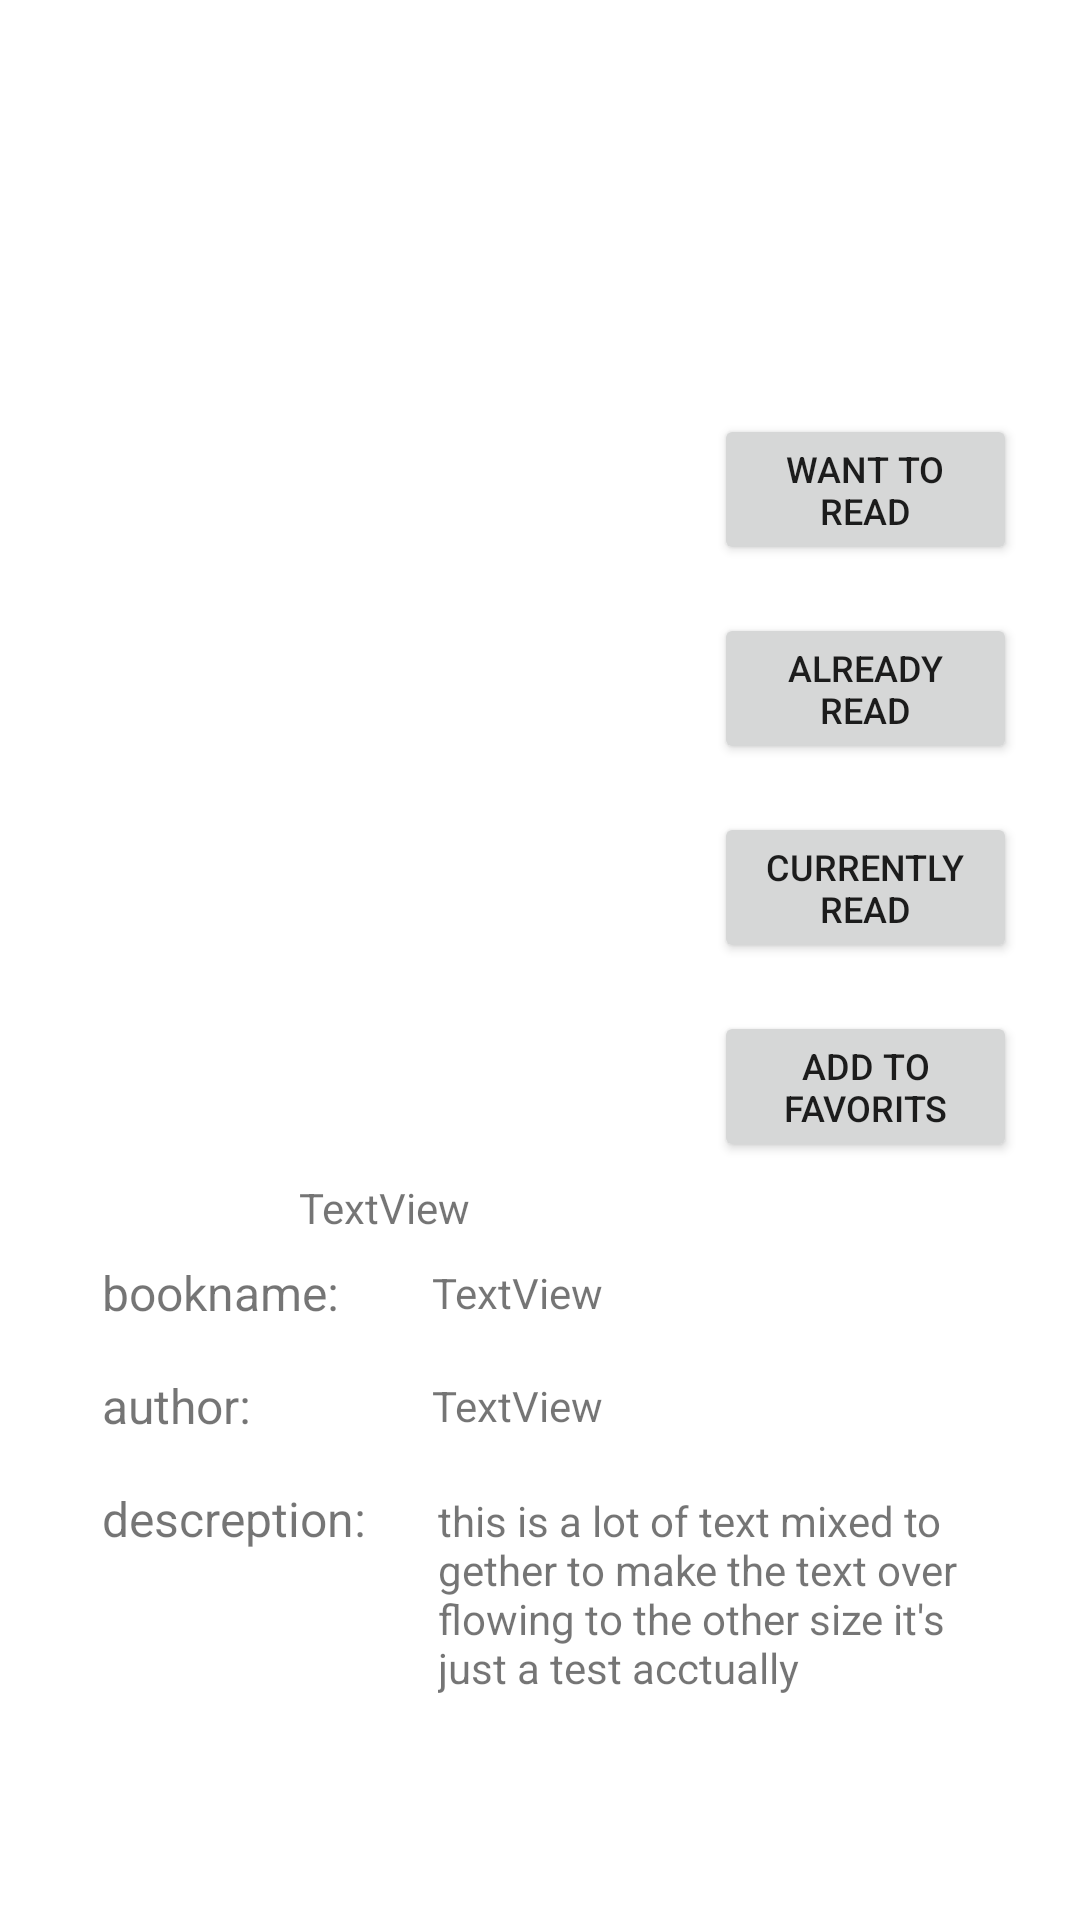

This screen was rendered from an Android layout file. Write that file and the resources it references.
<!-- AndroidManifest.xml: application theme Theme.Bookproject -->
<!-- res/layout/activity_onebook.xml -->
<?xml version="1.0" encoding="utf-8"?>
<androidx.constraintlayout.widget.ConstraintLayout xmlns:android="http://schemas.android.com/apk/res/android"
    xmlns:app="http://schemas.android.com/apk/res-auto"
    xmlns:tools="http://schemas.android.com/tools"
    android:layout_width="match_parent"
    android:layout_height="match_parent"
    android:padding="5dp"
    tools:context=".OnebookActivity">

    <Button
        android:id="@+id/wanttoread"
        android:layout_width="0dp"
        android:layout_height="wrap_content"
        android:layout_marginStart="16dp"
        android:layout_marginEnd="16dp"
        android:text="want to read"
        android:textSize="12sp"
        app:layout_constraintEnd_toEndOf="parent"
        app:layout_constraintStart_toStartOf="@+id/guideline3"
        app:layout_constraintTop_toTopOf="@+id/guideline6" />

    <Button
        android:id="@+id/alreadyread"
        android:layout_width="0dp"
        android:layout_height="wrap_content"
        android:layout_marginStart="16dp"
        android:layout_marginTop="16dp"
        android:layout_marginEnd="16dp"
        android:text="already read"
        android:textSize="12sp"
        app:layout_constraintEnd_toEndOf="parent"
        app:layout_constraintStart_toStartOf="@+id/guideline3"
        app:layout_constraintTop_toBottomOf="@+id/wanttoread" />

    <Button
        android:id="@+id/currentlyread"
        android:layout_width="0dp"
        android:layout_height="wrap_content"
        android:layout_marginStart="16dp"
        android:layout_marginTop="16dp"
        android:layout_marginEnd="16dp"
        android:text="currently read"
        android:textSize="12sp"
        app:layout_constraintEnd_toEndOf="parent"
        app:layout_constraintStart_toStartOf="@+id/guideline3"
        app:layout_constraintTop_toBottomOf="@+id/alreadyread" />

    <Button
        android:id="@+id/favorite"
        android:layout_width="0dp"
        android:layout_height="wrap_content"
        android:layout_marginStart="16dp"
        android:layout_marginTop="16dp"
        android:layout_marginEnd="16dp"
        android:text="add to favorits"
        android:textSize="12sp"
        app:layout_constraintEnd_toEndOf="parent"
        app:layout_constraintStart_toStartOf="@+id/guideline3"
        app:layout_constraintTop_toBottomOf="@+id/currentlyread" />

    <ImageView
        android:id="@+id/onebookimage"
        android:layout_width="168dp"
        android:layout_height="169dp"
        app:layout_constraintEnd_toStartOf="@+id/guideline3"
        app:layout_constraintStart_toStartOf="parent"
        app:layout_constraintTop_toTopOf="@+id/guideline4"
        tools:srcCompat="@tools:sample/avatars" />

    <TextView
        android:id="@+id/textView"
        android:layout_width="wrap_content"
        android:layout_height="wrap_content"
        android:layout_marginTop="8dp"
        android:text="bookname:"
        android:textSize="16sp"
        app:layout_constraintStart_toStartOf="@+id/guideline2"
        app:layout_constraintTop_toTopOf="@+id/guideline7" />

    <TextView
        android:id="@+id/textView3"
        android:layout_width="wrap_content"
        android:layout_height="wrap_content"
        android:layout_marginTop="16dp"
        android:text="author:"
        android:textSize="16sp"
        app:layout_constraintStart_toStartOf="@+id/guideline2"
        app:layout_constraintTop_toBottomOf="@+id/textView" />

    <TextView
        android:id="@+id/textView4"
        android:layout_width="wrap_content"
        android:layout_height="wrap_content"
        android:layout_marginTop="16dp"
        android:text="descreption:"
        android:textSize="16sp"
        app:layout_constraintStart_toStartOf="@+id/guideline2"
        app:layout_constraintTop_toBottomOf="@+id/textView3" />

    <TextView
        android:id="@+id/onebookname"
        android:layout_width="wrap_content"
        android:layout_height="wrap_content"
        android:text="TextView"
        app:layout_constraintBottom_toBottomOf="@+id/textView"
        app:layout_constraintStart_toStartOf="@+id/guideline5"
        app:layout_constraintTop_toTopOf="@+id/textView" />

    <TextView
        android:id="@+id/onbookauthor"
        android:layout_width="wrap_content"
        android:layout_height="wrap_content"
        android:text="TextView"
        app:layout_constraintBottom_toBottomOf="@+id/textView3"
        app:layout_constraintStart_toStartOf="@+id/guideline5"
        app:layout_constraintTop_toTopOf="@+id/textView3" />

    <TextView
        android:id="@+id/descreption"
        android:layout_width="0dp"
        android:layout_height="wrap_content"
        android:layout_marginEnd="32dp"
        android:padding="2dp"
        android:text="this is a lot of text mixed to gether to make the text over flowing to the other size it's just a test acctually"
        app:layout_constraintEnd_toEndOf="parent"
        app:layout_constraintHorizontal_bias="0.47"
        app:layout_constraintStart_toStartOf="@+id/guideline5"
        app:layout_constraintTop_toTopOf="@+id/textView4" />

    <androidx.constraintlayout.widget.Guideline
        android:id="@+id/guideline2"
        android:layout_width="wrap_content"
        android:layout_height="wrap_content"
        android:orientation="vertical"
        app:layout_constraintGuide_begin="29dp" />

    <androidx.constraintlayout.widget.Guideline
        android:id="@+id/guideline3"
        android:layout_width="wrap_content"
        android:layout_height="wrap_content"
        android:orientation="vertical"
        app:layout_constraintGuide_begin="217dp" />

    <androidx.constraintlayout.widget.Guideline
        android:id="@+id/guideline4"
        android:layout_width="wrap_content"
        android:layout_height="wrap_content"
        android:orientation="horizontal"
        app:layout_constraintGuide_begin="42dp" />

    <androidx.constraintlayout.widget.Guideline
        android:id="@+id/guideline6"
        android:layout_width="wrap_content"
        android:layout_height="wrap_content"
        android:orientation="horizontal"
        app:layout_constraintGuide_begin="133dp" />

    <androidx.constraintlayout.widget.Guideline
        android:id="@+id/guideline7"
        android:layout_width="wrap_content"
        android:layout_height="wrap_content"
        android:orientation="horizontal"
        app:layout_constraintGuide_begin="407dp" />

    <TextView
        android:id="@+id/pages"
        android:layout_width="wrap_content"
        android:layout_height="wrap_content"
        android:text="TextView"
        app:layout_constraintBottom_toTopOf="@+id/guideline7"
        app:layout_constraintEnd_toStartOf="@+id/guideline3"
        app:layout_constraintStart_toStartOf="@+id/guideline2" />

    <androidx.constraintlayout.widget.Guideline
        android:id="@+id/guideline5"
        android:layout_width="wrap_content"
        android:layout_height="wrap_content"
        android:orientation="vertical"
        app:layout_constraintGuide_begin="139dp" />

</androidx.constraintlayout.widget.ConstraintLayout>
<!-- resources referenced by this layout -->
<resources>
  <style name="Theme.Bookproject" parent="Theme.MaterialComponents.DayNight.DarkActionBar">
          
          <item name="colorPrimary">@color/purple_500</item>
          <item name="colorPrimaryVariant">@color/purple_700</item>
          <item name="colorOnPrimary">@color/white</item>
          
          <item name="colorSecondary">@color/teal_200</item>
          <item name="colorSecondaryVariant">@color/teal_700</item>
          <item name="colorOnSecondary">@color/black</item>
          
          <item name="android:windowAnimationStyle">@style/customanimation</item>
          <item name="android:statusBarColor" tools:targetApi="l">?attr/colorPrimaryVariant</item>
          
      </style>
  <style name="customanimation">
         </style>
  <!-- not gathered from this repository: default colours our renderer supplied (Android Studio template values) -->
  <color name="purple_500">#FF6200EE</color>
  <color name="purple_700">#FF3700B3</color>
  <color name="teal_200">#FF03DAC5</color>
  <color name="teal_700">#FF018786</color>
  <color name="black">#FF000000</color>
  <color name="white">#FFFFFFFF</color>
</resources>
